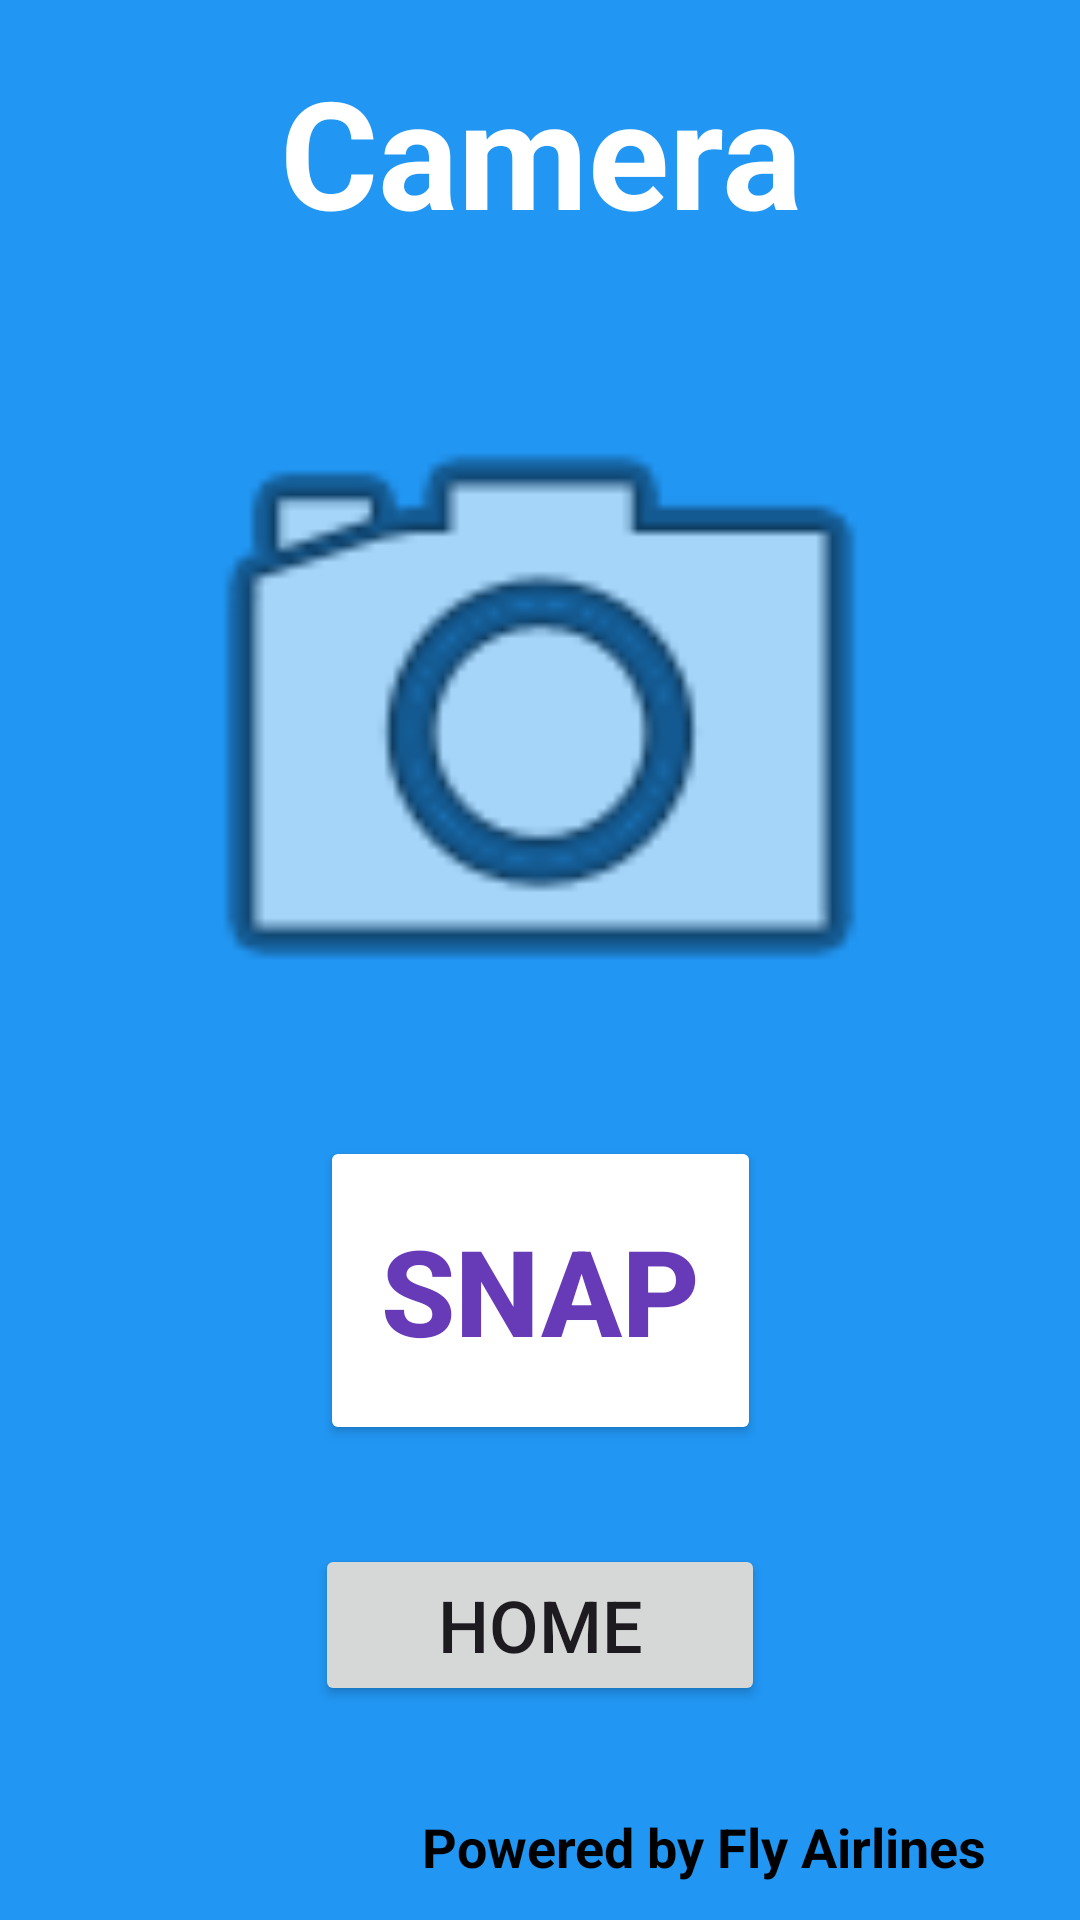

Android layout source for this screen:
<!-- AndroidManifest.xml: application theme Theme.Demo -->
<!-- res/layout/activity_camera.xml -->
<?xml version="1.0" encoding="utf-8"?>
<androidx.constraintlayout.widget.ConstraintLayout xmlns:android="http://schemas.android.com/apk/res/android"
    xmlns:app="http://schemas.android.com/apk/res-auto"
    xmlns:tools="http://schemas.android.com/tools"
    android:layout_width="match_parent"
    android:layout_height="match_parent"
    tools:context=".Camera"
    android:background="#2196F3">


    <TextView
        android:id="@+id/text_camera"
        android:layout_width="297dp"
        android:layout_height="70dp"
        android:text="Camera"
        android:textAlignment="center"
        android:textColor="@color/white"
        android:textSize="50sp"
        android:textStyle="bold"
        app:layout_constraintBottom_toBottomOf="parent"
        app:layout_constraintEnd_toEndOf="parent"
        app:layout_constraintStart_toStartOf="parent"
        app:layout_constraintTop_toTopOf="parent"
        app:layout_constraintVertical_bias="0.03" />

    <TextView
        android:id="@+id/textView_camera"
        android:layout_width="216dp"
        android:layout_height="25dp"
        android:text="  Powered by Fly Airlines"
        android:textColor="@color/black"
        android:textSize="18sp"
        android:textStyle="bold"
        app:layout_constraintBottom_toBottomOf="parent"
        app:layout_constraintEnd_toEndOf="parent"
        app:layout_constraintHorizontal_bias="0.917"
        app:layout_constraintStart_toStartOf="parent"
        app:layout_constraintTop_toTopOf="parent"
        app:layout_constraintVertical_bias="0.981" />

    <Button
        android:id="@+id/b_cameraToMain"
        android:layout_width="150dp"
        android:layout_height="54dp"
        android:text="HOME"
        android:textSize="24sp"
        app:layout_constraintBottom_toBottomOf="parent"
        app:layout_constraintEnd_toEndOf="parent"
        app:layout_constraintStart_toStartOf="parent"
        app:layout_constraintTop_toTopOf="parent"
        app:layout_constraintVertical_bias="0.878" />

    <Button
        android:id="@+id/b_camera_snap"
        android:layout_width="147dp"
        android:layout_height="103dp"
        android:backgroundTint="@color/white"
        android:text="Snap"
        android:textColor="#673AB7"
        android:textSize="40sp"
        android:textStyle="bold"
        app:layout_constraintBottom_toBottomOf="parent"
        app:layout_constraintEnd_toEndOf="parent"
        app:layout_constraintStart_toStartOf="parent"
        app:layout_constraintTop_toTopOf="parent"
        app:layout_constraintVertical_bias="0.705" />

    <ImageView
        android:id="@+id/imageView_Camera"
        android:layout_width="271dp"
        android:layout_height="290dp"
        app:layout_constraintBottom_toBottomOf="parent"
        app:layout_constraintEnd_toEndOf="parent"
        app:layout_constraintStart_toStartOf="parent"
        app:layout_constraintTop_toTopOf="parent"
        app:layout_constraintVertical_bias="0.27"
        app:srcCompat="@android:drawable/ic_menu_camera" />


</androidx.constraintlayout.widget.ConstraintLayout>
<!-- resources referenced by this layout -->
<resources>
  <style name="Theme.Demo" parent="Base.Theme.Demo" />
  <style name="Base.Theme.Demo" parent="Theme.Material3.DayNight.NoActionBar">
          
          
      </style>
  <!-- not gathered from this repository: default colours our renderer supplied (Android Studio template values) -->
  <color name="black">#FF000000</color>
  <color name="white">#FFFFFFFF</color>
</resources>
